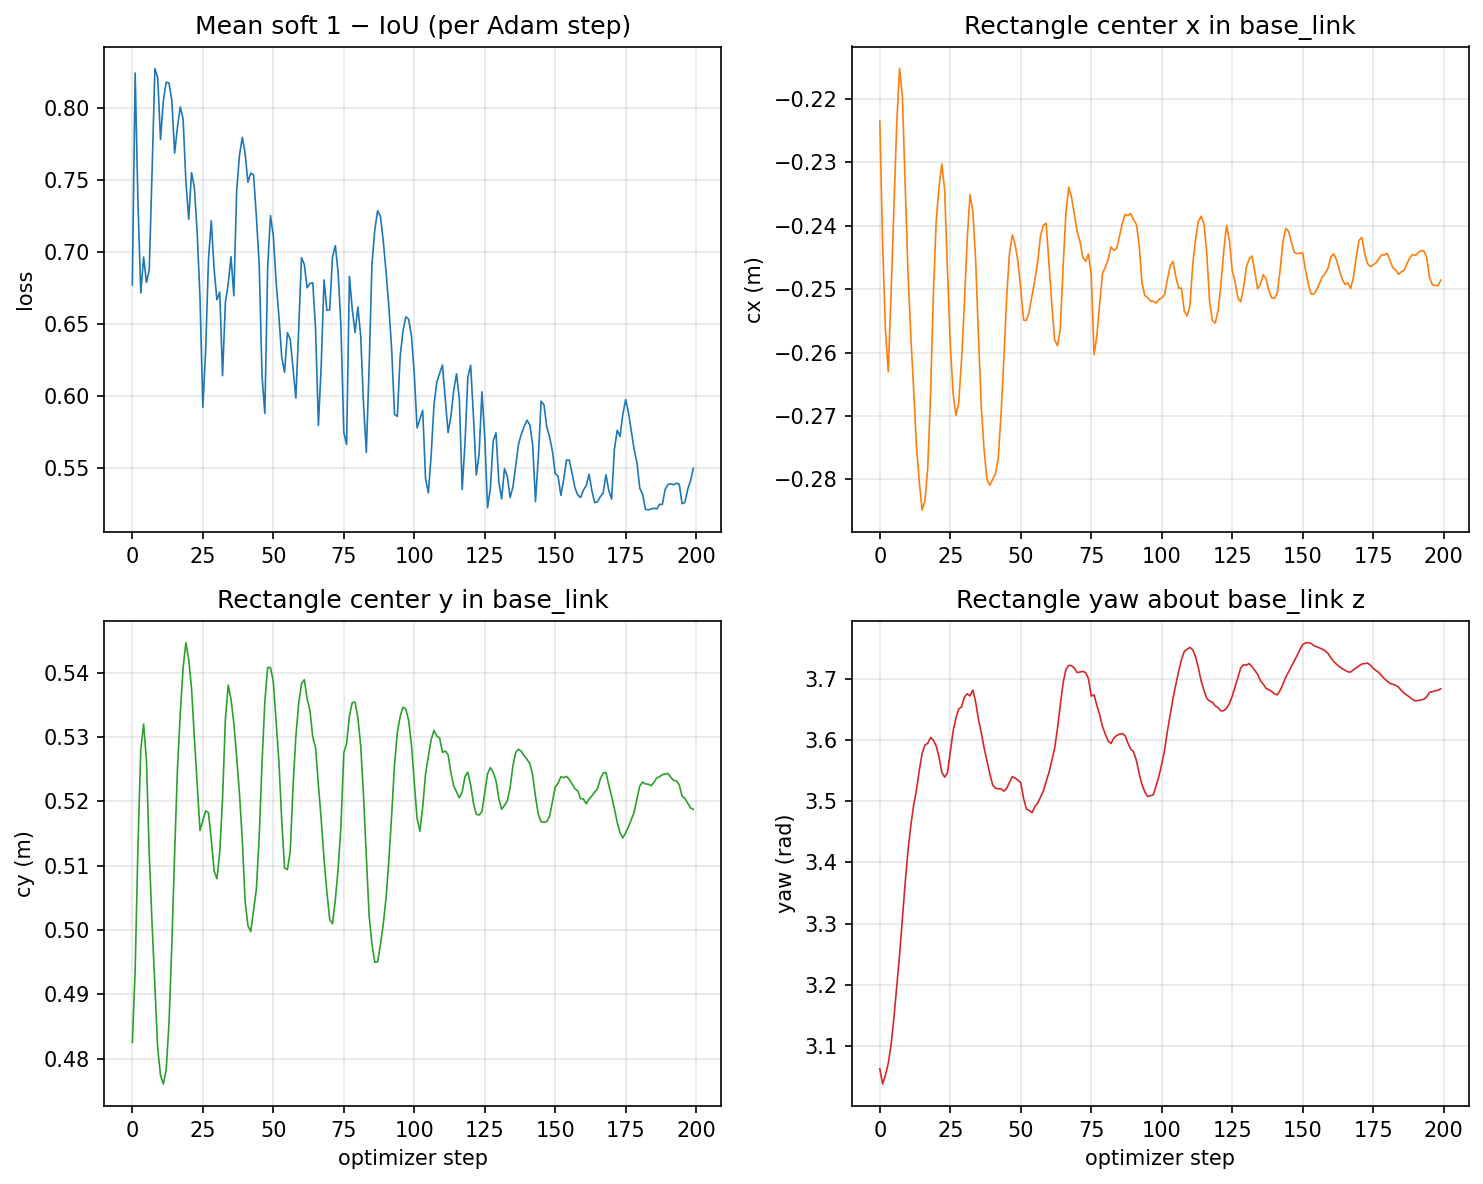

The table this chart was drawn from, first rows:
step, cx_m, cy_m, yaw_rad, loss
0, -0.2235, 0.4825, 3.063, 0.6771
1, -0.243, 0.4938, 3.038, 0.8241
2, -0.2565, 0.5132, 3.053, 0.7332
3, -0.263, 0.5281, 3.072, 0.6714
4, -0.2506, 0.532, 3.102, 0.6964
5, -0.2372, 0.5264, 3.146, 0.6788
6, -0.2239, 0.5118, 3.197, 0.6875
7, -0.2152, 0.501, 3.248, 0.7558
8, -0.2196, 0.4912, 3.307, 0.8272
9, -0.2335, 0.4816, 3.367, 0.8208
10, -0.2475, 0.4774, 3.419, 0.7779
11, -0.2574, 0.4761, 3.46, 0.8048
12, -0.2658, 0.4782, 3.493, 0.8177
13, -0.2748, 0.4855, 3.518, 0.8171
14, -0.2804, 0.4976, 3.55, 0.8053
15, -0.2848, 0.5119, 3.578, 0.7685
16, -0.2834, 0.525, 3.591, 0.7866
17, -0.2782, 0.5337, 3.594, 0.8005
18, -0.2666, 0.5407, 3.604, 0.7923
19, -0.2509, 0.5446, 3.6, 0.7487
20, -0.2392, 0.542, 3.59, 0.7226
21, -0.234, 0.5375, 3.572, 0.7548
22, -0.2303, 0.5299, 3.547, 0.7447
23, -0.2344, 0.5225, 3.539, 0.7134
24, -0.247, 0.5155, 3.546, 0.668
25, -0.2587, 0.517, 3.581, 0.5922
26, -0.2664, 0.5185, 3.614, 0.6314
27, -0.2699, 0.5182, 3.636, 0.6943
28, -0.2678, 0.5141, 3.65, 0.7215
29, -0.2611, 0.5092, 3.654, 0.6881
30, -0.2523, 0.508, 3.67, 0.6667
31, -0.2422, 0.5121, 3.675, 0.672
32, -0.2351, 0.5204, 3.672, 0.6141
33, -0.2377, 0.5327, 3.681, 0.6648
34, -0.2455, 0.538, 3.662, 0.6777
35, -0.2575, 0.5359, 3.633, 0.6967
36, -0.2686, 0.5321, 3.612, 0.6694
37, -0.2754, 0.5269, 3.587, 0.7421
38, -0.28, 0.5212, 3.566, 0.7671
39, -0.2809, 0.514, 3.545, 0.7794
40, -0.28, 0.5045, 3.527, 0.7684
41, -0.2791, 0.5007, 3.521, 0.7483
42, -0.2768, 0.4998, 3.52, 0.7547
43, -0.2697, 0.5031, 3.52, 0.7534
44, -0.261, 0.5064, 3.516, 0.7244
45, -0.2514, 0.5145, 3.521, 0.6908
46, -0.2443, 0.5259, 3.531, 0.6142
47, -0.2414, 0.5355, 3.54, 0.5879
48, -0.243, 0.5408, 3.538, 0.6889
49, -0.2457, 0.5407, 3.534, 0.7252
50, -0.25, 0.5386, 3.53, 0.7114
51, -0.2549, 0.5323, 3.504, 0.679
52, -0.2549, 0.5261, 3.487, 0.6549
53, -0.2535, 0.517, 3.485, 0.6266
54, -0.251, 0.5096, 3.481, 0.6165
55, -0.2486, 0.5094, 3.491, 0.6439
56, -0.2458, 0.5121, 3.497, 0.6393
57, -0.2416, 0.5223, 3.507, 0.6186
58, -0.2399, 0.5301, 3.516, 0.5986
59, -0.2396, 0.5352, 3.532, 0.6459
... 140 more rows
